Image classification data set "dataset" (cony-su/Detecci-n-Fatiga on GitHub). Class labels (3): obstruido, abierto, cerrado.

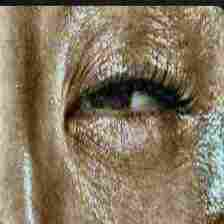
Label: abierto

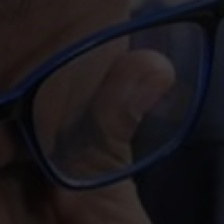
Label: obstruido

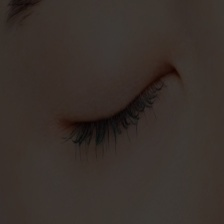
Label: cerrado

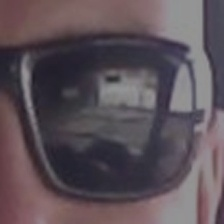
Label: obstruido

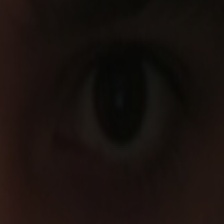
Label: abierto

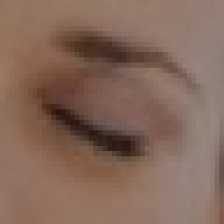
Label: cerrado
